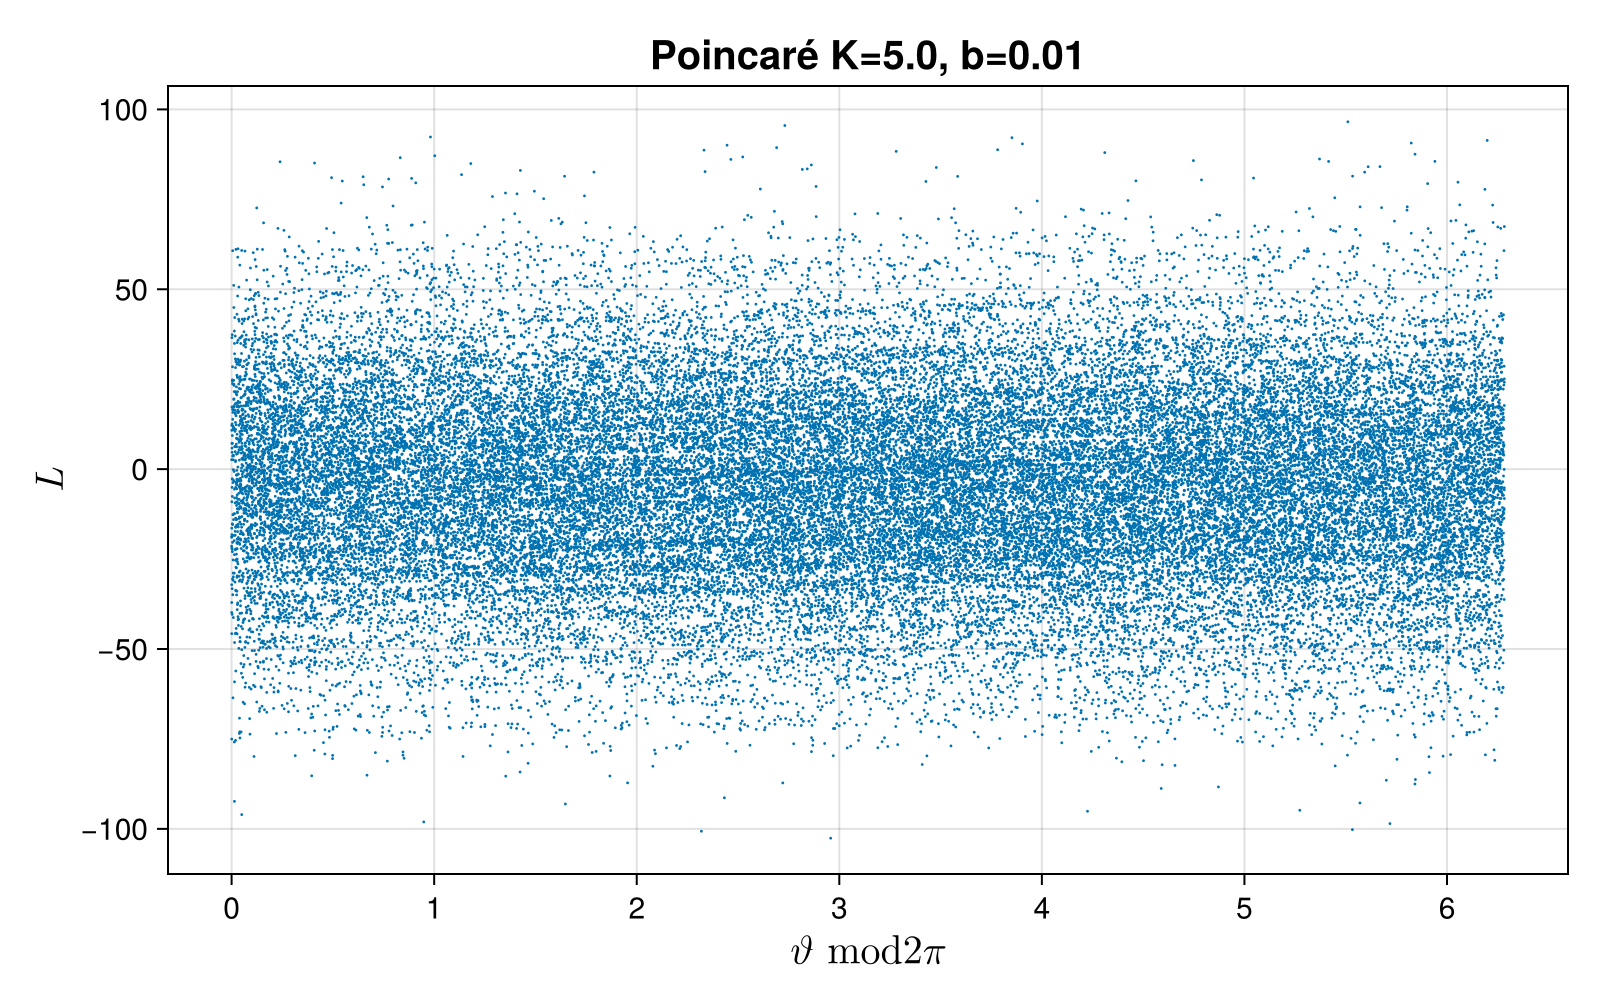

Data behind this chart, as committed beside it:
4.3701441822736085, 2.757018006258724
2.427, -1.934
3.764, 1.33
2.188, -1.568
4.685, 2.484
2.184, -2.489
3.776, 1.585
2.403, -1.367
4.393, 1.981
1.64, -2.739
3.878, 2.226
2.752, -1.12
3.526, 0.7701
2.426, -1.095
4.601, 2.165
1.811, -2.777
3.881, 2.059
2.579, -1.295
3.944, 1.359
1.718, -2.216
4.435, 2.703
2.34, -2.084
3.84, 1.493
2.125, -1.706
4.657, 2.519
2.196, -2.449
3.794, 1.59
2.356, -1.43
4.451, 2.084
1.718, -2.719
3.934, 2.205
2.585, -1.343
3.878, 1.287
1.816, -2.052
4.601, 2.77
2.413, -2.177
3.559, 1.14
2.676, -0.8791
4.036, 1.353
1.503, -2.519
3.96, 2.445
2.76, -1.195
3.426, 0.6628
2.691, -0.7309
4.13, 1.432
1.399, -2.717
3.598, 2.188
3.582, -0.0165
1.446, -2.125
4.268, 2.808
2.57, -1.69
3.58, 1.005
2.468, -1.107
4.471, 1.993
1.623, -2.833
3.772, 2.138
2.966, -0.8029
3.038, 0.072
3.624, 0.5836
1.895, -1.721
4.899, 2.989
... 47,439 more rows
